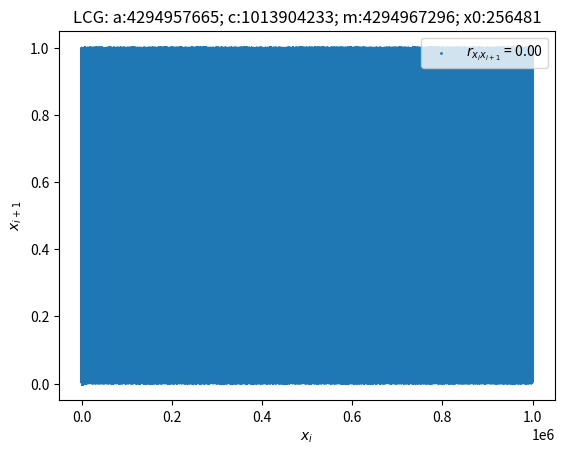

Write Python code to recreate this figure.
import numpy as np
import matplotlib.pyplot as plt

def pearson(x, y):
    """Mathematical measure to calculate correlation between two arrays of numbers"""
    top = np.mean(x*y) - np.mean(x)*np.mean(y)
    bot = np.sqrt(np.std(x)*np.std(y))
    return top/bot


def lcg(x, a, c, m):
    """(Multiplicative) Linear Congruential Generator, used to generate random numbers
    Not the best method when used on its own. This is specifically a MLCG if c = 0
    -> If x is the previous value in the sequence, then this function returns the next value
    """
    return (a*x + c) % m

import numpy as np

def to_int32(x):
    """Takes any integer x, and returns the last 32 bits"""
    binx = bin(np.uint64(x))
    # First two chars are '0b' can ignore these
    if len(binx) > 33:
        bin32 = binx[-32:]
    else:
        bin32 = (32 - len(binx)) * '0' + binx[2:]
    return int(bin32, 2) # The  '2' indicates the val is given in base2

def mwc_base32(x, a=4294957665):
    """"""
    # Set the first 32 bits to zero
    x = np.uint64(x)
    x = a*(x & np.uint64((2**32 - 1))) + (x >> np.uint64(32))
    return x

def rng_from_mwc(N, x0=1898567, a=4294957665, return_laststate=False):
    """Sample N values using mwc_base32 with starting value x0
    The given value for a is an optimal seed. We use all 64-bits
    to generate the random number, but only return the last 32
    """
    x = np.zeros(N)
    for i in range(N):
        x0 = mwc_base32(x0, a)
        x[i] = to_int32(x0)
    x /= (2**32 - 1) # this ensures we return U(0,1)
    if return_laststate:
        return x, x0
    else:
        return x

def xor_64bit(x, a1=21, a2=35, a3=4):
    """Generate a random number using 64-bit XOR-shift. The values
    for a1, a2, a3 are set following the recommendation from the lecture.
    x has to be a 64 bit integer
    """
    if not type(x) == np.int64:
        x = np.int64(x)
    # Number generation
    x = x or (x >> a1)
    x = x or (x << a2)
    x = x or (x >> a3)

    return x

def rng_xor64bit_mwcbase32(N, x0=1898567):
    """Combines 64-bit XOR-shift and base 32 multiply with carry to
    generate random numbers. Uses standard values for both methods"""
    x = np.zeros(N)
    x0_64xor = np.int64(x0)
    for i in range(N):
        x0_64xor = xor_64bit(x0_64xor)
        x0_mwc = mwc_base32(x0_64xor)
        x[i] = to_int32(x0_mwc)
    x /- (2**32 - 1) # this ensures we return U(0,1)
    if return_laststate:
        return x, x0_mwc
    else:
        return x


def test_rng():
    # PARAMS
    N = int(1e6)
    a = 4294957665
    c = 1013904233
    m = 2**32
    x0 = 256481
    #rng = lambda x: lcg(x, a, c, m)
    rng = rng_xor64bit_mwcbase32
    ##### 
    
    x = rng_from_mwc(N)
    pearson_corr = pearson(x[:-1], x[1:])    

    plt.scatter(x[:-1], x[1:], s=1, label=r'$r_{x_ix_{i+1}}$' + f' = {pearson_corr:.2f}')
    plt.title(f'LCG: a:{a}; c:{c}; m:{m}; x0:{x0}')
    plt.xlabel(r'$x_i$')
    plt.ylabel(r'$x_{i+1}$')
    plt.legend()
    plt.show()

    plt.plot(np.arange(N), x)
    plt.show()
    
    

def main():
    test_rng()


if __name__ == '__main__':
    main()        
